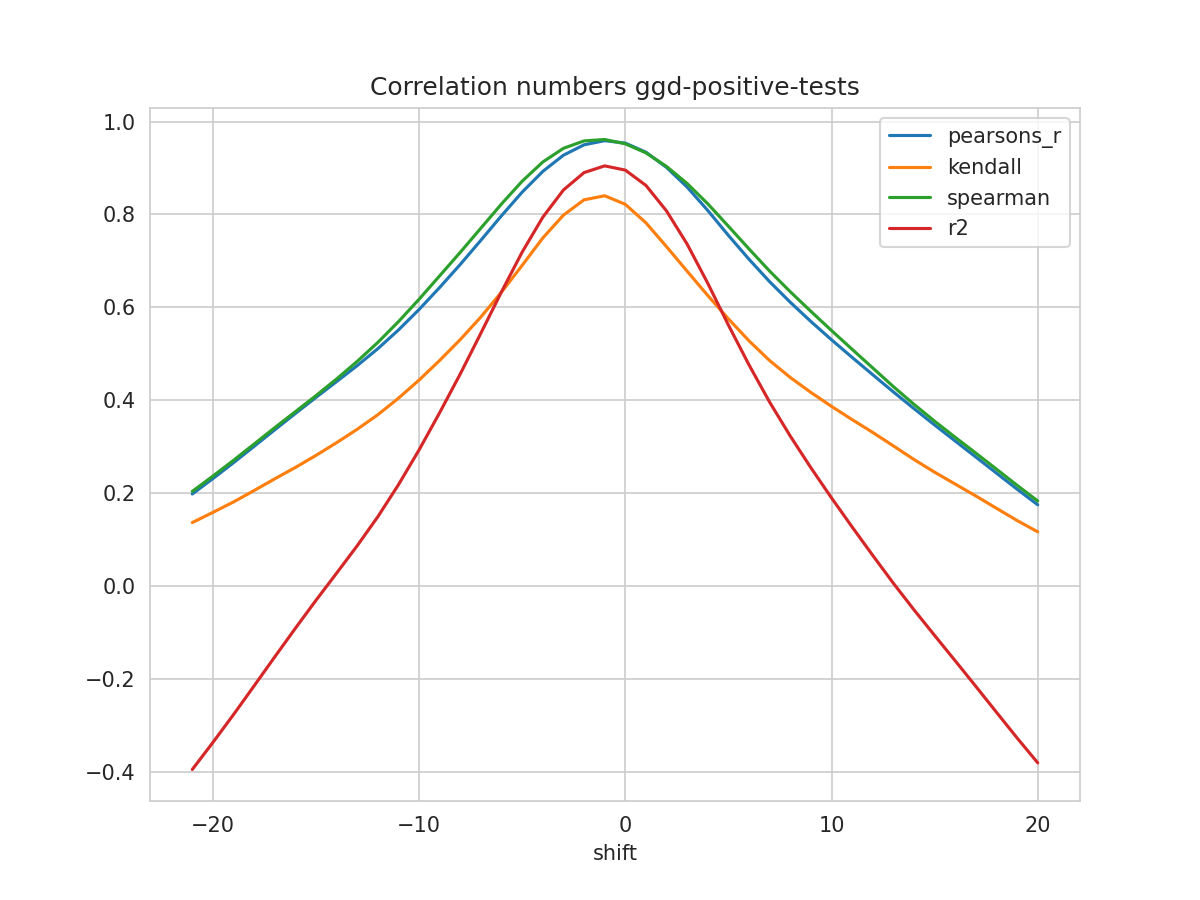

The data file committed next to this chart (first rows):
shift, N, pearsons_r, kendall, spearman, mse, explained_variance_score, r2, rmse
-21, 431, 0.1988, 0.1373, 0.2044, 0.05311, -0.3923, -0.3938, 0.2304
-20, 432, 0.2319, 0.1592, 0.2372, 0.05093, -0.3343, -0.3356, 0.2257
-19, 433, 0.2661, 0.1817, 0.2712, 0.04869, -0.2745, -0.2757, 0.2207
-18, 434, 0.3013, 0.2063, 0.3063, 0.04637, -0.2128, -0.2139, 0.2153
-17, 435, 0.3368, 0.2314, 0.3415, 0.04406, -0.1507, -0.1516, 0.2099
-16, 436, 0.372, 0.2558, 0.3758, 0.04177, -0.08932, -0.09006, 0.2044
-15, 437, 0.4066, 0.2818, 0.4104, 0.03954, -0.02919, -0.02983, 0.1989
-14, 438, 0.4406, 0.3092, 0.4462, 0.03736, 0.02916, 0.02858, 0.1933
-13, 439, 0.475, 0.3381, 0.4841, 0.03516, 0.08806, 0.08755, 0.1875
-12, 440, 0.5114, 0.3693, 0.5249, 0.0328, 0.1505, 0.15, 0.1811
-11, 441, 0.5516, 0.4049, 0.5695, 0.03017, 0.2192, 0.2188, 0.1737
-10, 442, 0.5957, 0.4439, 0.6178, 0.02729, 0.2939, 0.2937, 0.1652
-9, 443, 0.6432, 0.4862, 0.6682, 0.0242, 0.3741, 0.374, 0.1556
-8, 443, 0.6928, 0.5311, 0.7189, 0.02093, 0.4574, 0.4574, 0.1447
-7, 443, 0.7448, 0.5797, 0.7709, 0.01755, 0.5451, 0.5451, 0.1325
-6, 443, 0.7976, 0.6332, 0.8228, 0.01412, 0.634, 0.634, 0.1188
-5, 443, 0.8482, 0.6907, 0.8717, 0.01082, 0.7194, 0.7193, 0.104
-4, 443, 0.8927, 0.7495, 0.913, 0.007936, 0.7945, 0.7942, 0.08908
-3, 443, 0.9275, 0.7987, 0.9423, 0.005684, 0.8531, 0.8527, 0.07539
-2, 443, 0.9499, 0.8315, 0.9583, 0.004245, 0.8907, 0.8901, 0.06516
-1, 443, 0.9588, 0.8403, 0.9613, 0.003695, 0.9054, 0.9046, 0.06079
0, 443, 0.9535, 0.8218, 0.9521, 0.004057, 0.8964, 0.8954, 0.0637
1, 443, 0.934, 0.7821, 0.9325, 0.005336, 0.8636, 0.8625, 0.07305
2, 443, 0.9012, 0.7307, 0.9033, 0.007469, 0.8085, 0.8075, 0.08642
3, 442, 0.8588, 0.6779, 0.8666, 0.01025, 0.7372, 0.7362, 0.1012
4, 441, 0.8086, 0.6256, 0.823, 0.01354, 0.653, 0.6519, 0.1164
5, 440, 0.755, 0.5755, 0.7747, 0.01705, 0.5632, 0.5621, 0.1306
6, 439, 0.7037, 0.5282, 0.7259, 0.02039, 0.4775, 0.4764, 0.1428
7, 438, 0.6554, 0.4858, 0.6782, 0.02354, 0.3976, 0.3963, 0.1534
8, 437, 0.6112, 0.4494, 0.6338, 0.02643, 0.3248, 0.3234, 0.1626
9, 436, 0.5698, 0.4172, 0.5916, 0.02916, 0.2568, 0.2552, 0.1708
10, 435, 0.5305, 0.3872, 0.5504, 0.03176, 0.1923, 0.1904, 0.1782
11, 434, 0.4926, 0.3588, 0.51, 0.03426, 0.13, 0.1278, 0.1851
12, 433, 0.4553, 0.3312, 0.4699, 0.03672, 0.06927, 0.06671, 0.1916
13, 432, 0.4184, 0.3023, 0.4297, 0.03912, 0.009857, 0.006788, 0.1978
14, 431, 0.3824, 0.273, 0.3916, 0.04143, -0.04671, -0.05035, 0.2036
15, 430, 0.3472, 0.2457, 0.3553, 0.04368, -0.1013, -0.1055, 0.209
16, 429, 0.3127, 0.2201, 0.3207, 0.04593, -0.1553, -0.1601, 0.2143
17, 428, 0.2782, 0.1945, 0.2866, 0.0482, -0.2098, -0.2151, 0.2196
18, 427, 0.2437, 0.168, 0.2522, 0.05052, -0.2651, -0.2707, 0.2248
19, 426, 0.2092, 0.1418, 0.2174, 0.05284, -0.32, -0.326, 0.2299
20, 425, 0.1755, 0.1174, 0.1838, 0.0551, -0.3732, -0.3795, 0.2347
